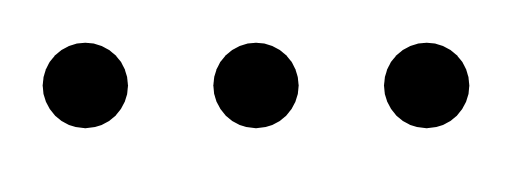
t = 0.00 s
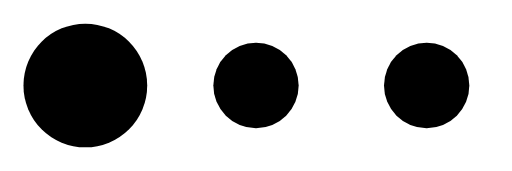
t = 0.50 s
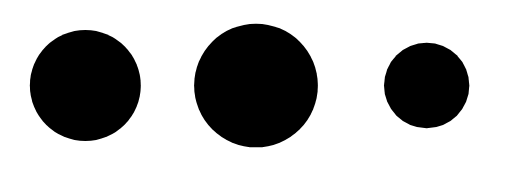
t = 1.00 s
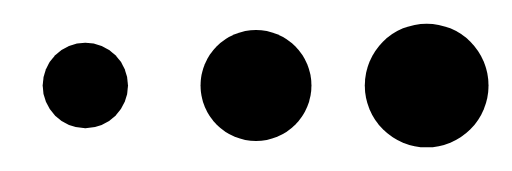
t = 1.50 s
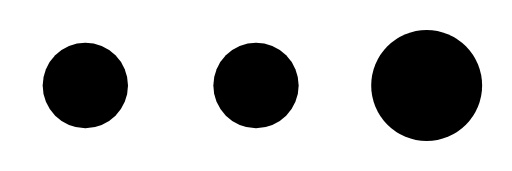
t = 2.00 s
t = 2.50 s: frame unchanged from t = 0.50 s, image omitted

The animated SVG that drew these frames (rendered in a browser with its animation timeline set to each time). Animation: 3 SMIL elements (animate=3); one cycle of 3.00 s, repeats indefinitely.

<svg xmlns="http://www.w3.org/2000/svg" viewBox="0 0 60 20" fill="none" width="80px" height="20px">
    <circle cx="10" cy="10" r="5" fill="black">
      <animate repeatCount="indefinite" attributeName="r" values="5;8;5;5" dur="2s" begin="0s"/>
    </circle>
    <circle cx="30" cy="10" r="5" fill="black">
      <animate repeatCount="indefinite" attributeName="r" values="5;8;5;5" dur="2s" begin="0.5s"/>
    </circle>
    <circle cx="50" cy="10" r="5" fill="black">
      <animate repeatCount="indefinite" attributeName="r" values="5;8;5;5" dur="2s" begin="1s"/>
    </circle>
</svg>
